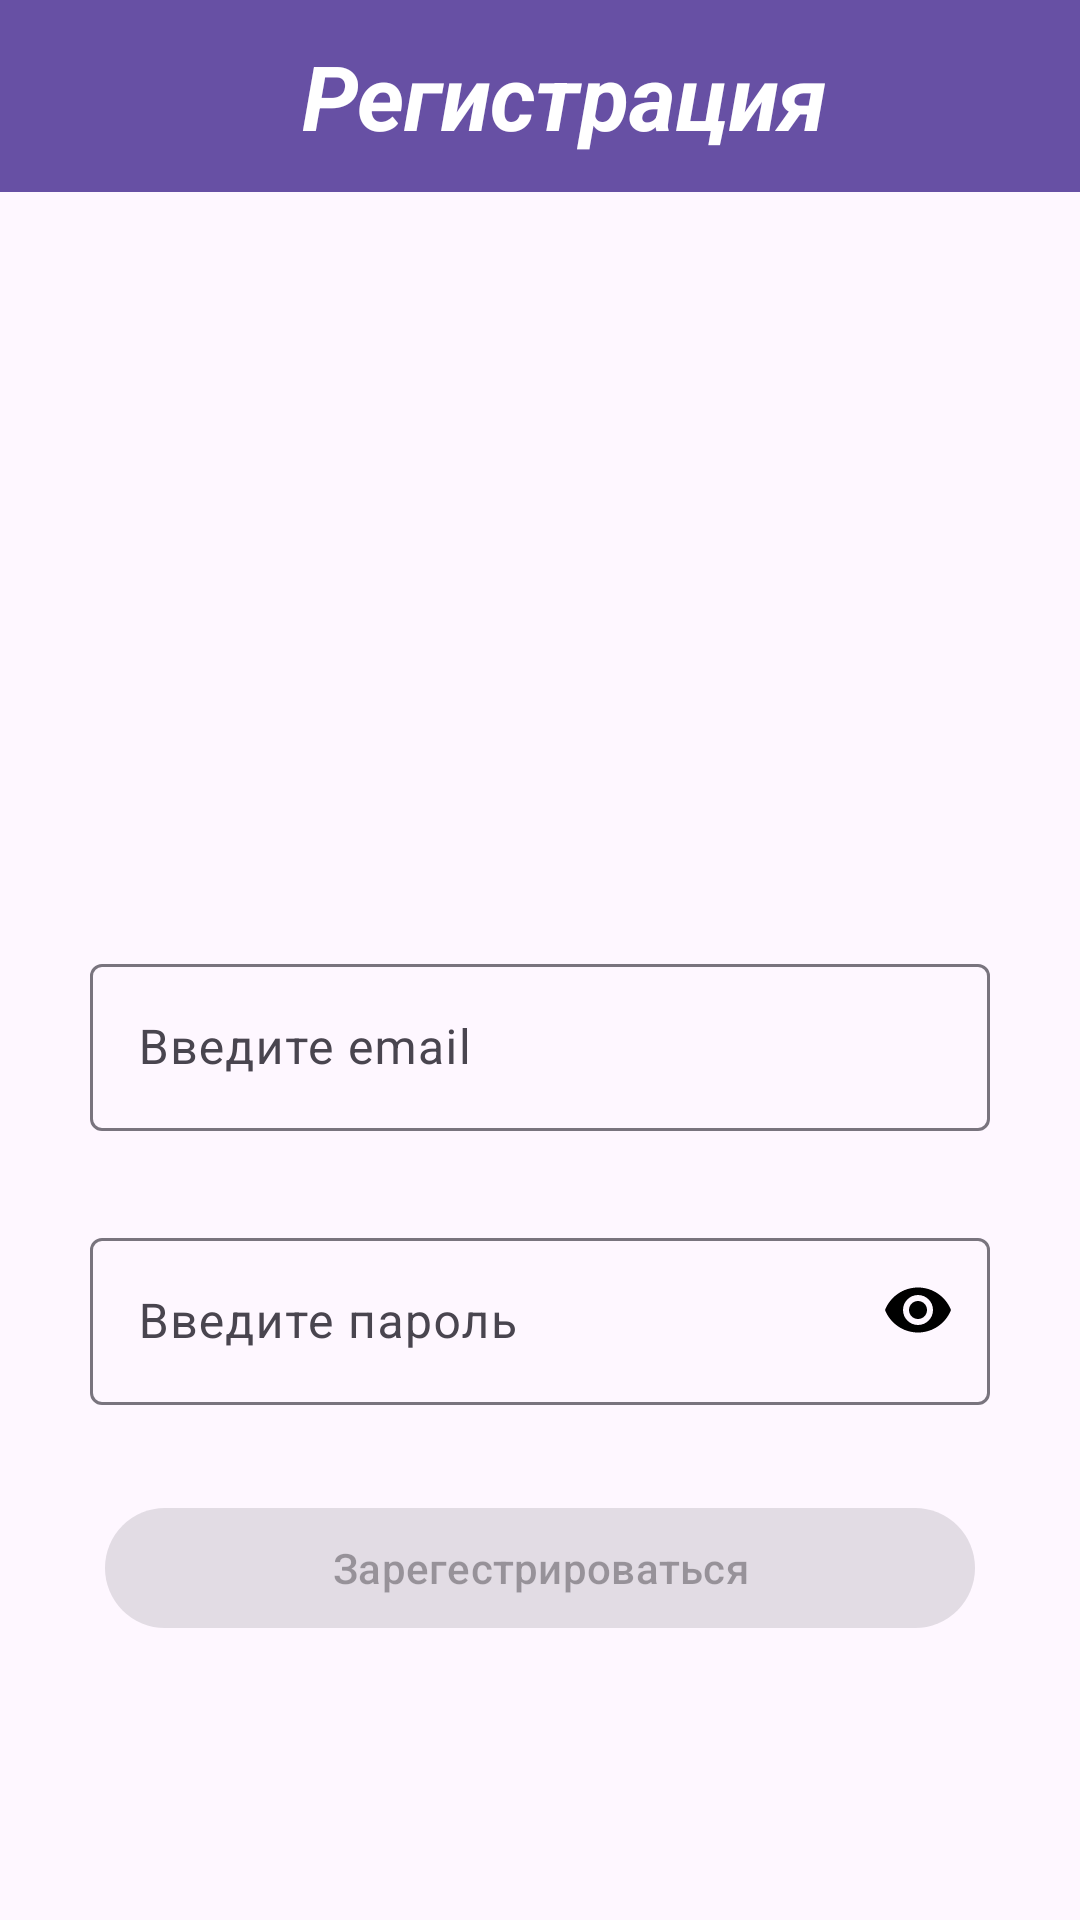

Here is an Android app screen rendered from its layout file. Give the layout XML and the strings, colors and styles it references.
<!-- AndroidManifest.xml: application theme Theme.Library -->
<!-- res/layout/activity_reg.xml -->
<?xml version="1.0" encoding="utf-8"?>
<RelativeLayout xmlns:android="http://schemas.android.com/apk/res/android"
    xmlns:tools="http://schemas.android.com/tools"
    xmlns:app="http://schemas.android.com/apk/res-auto"
    android:id="@+id/main"
    android:layout_width="match_parent"
    android:layout_height="match_parent"
    android:background="@drawable/fon"
    tools:context=".UI.Activities.LogRegResForEnter.regActivity">

    <com.google.android.material.appbar.AppBarLayout
        android:layout_width="match_parent"
        android:layout_height="wrap_content"
        android:theme="@style/Theme.Library.AppBarOverlay"
        tools:ignore="MissingConstraints">

        <androidx.appcompat.widget.Toolbar
            android:id="@+id/toolbar"
            android:layout_width="match_parent"
            android:layout_height="?attr/actionBarSize"
            android:background="?attr/colorPrimary"
            app:popupTheme="@style/Theme.Library.PopupOverlay">

            <TextView
                android:layout_width="match_parent"
                android:layout_height="wrap_content"
                android:gravity="center"
                android:text="Регистрация"
                android:textColor="@color/white"
                android:textSize="30sp"
                android:textStyle="italic|bold"

                />
        </androidx.appcompat.widget.Toolbar>
    </com.google.android.material.appbar.AppBarLayout>

    <ImageView
        android:id="@+id/logo"
        android:layout_width="171dp"
        android:layout_height="306dp"
        android:layout_marginStart="150sp"
        android:layout_marginTop="10sp"
        android:layout_marginEnd="150sp"
        android:src="@drawable/logo"

        />

    <LinearLayout
        android:id="@+id/linearlogo"
        android:layout_width="match_parent"
        android:layout_height="wrap_content"
        android:layout_below="@+id/logo"
        android:gravity="center"
        android:orientation="vertical">

        <com.google.android.material.textfield.TextInputLayout
            android:id="@+id/mailInputLayout"
            android:layout_width="wrap_content"
            android:layout_height="wrap_content"
            android:hint="@string/enter_email"
            app:errorEnabled="true">

            <com.google.android.material.textfield.TextInputEditText
                android:id="@+id/mailEditText"
                android:layout_width="300sp"
                android:layout_height="wrap_content"
                android:inputType="textEmailAddress" />

        </com.google.android.material.textfield.TextInputLayout>

        <com.google.android.material.textfield.TextInputLayout
            android:id="@+id/passwordInputLayout"
            android:layout_width="wrap_content"
            android:layout_height="wrap_content"
            android:layout_marginTop="10sp"
            android:hint="@string/enter_password"
            app:errorEnabled="true"
            app:passwordToggleEnabled="true"
            app:passwordToggleTint="@color/black">

            <com.google.android.material.textfield.TextInputEditText
                android:id="@+id/passwordEditText"
                android:layout_width="300sp"
                android:layout_height="wrap_content"
                android:inputType="textPassword" />

        </com.google.android.material.textfield.TextInputLayout>
        <com.google.android.material.button.MaterialButton
            android:id="@+id/btnReg"
            android:layout_width="match_parent"
            android:layout_height="wrap_content"
            android:layout_marginStart="35sp"
            android:layout_marginTop="10sp"
            android:layout_marginEnd="35sp"
            android:enabled="false"
            android:text="@string/reg">

        </com.google.android.material.button.MaterialButton>
    </LinearLayout>

</RelativeLayout>
<!-- resources referenced by this layout -->
<resources>
  <color name="black">#000000</color>
  <color name="white">#FFFFFF</color>
  <string name="enter_email">Введите email</string>
  <string name="enter_password">Введите пароль</string>
  <string name="reg">Зарегестрироваться</string>
  <style name="Theme.Library.AppBarOverlay" parent="ThemeOverlay.AppCompat.Dark.ActionBar" />
  <style name="Theme.Library.PopupOverlay" parent="ThemeOverlay.AppCompat.Light" />
  <style name="Theme.Library" parent="Base.Theme.Library" />
  <style name="Base.Theme.Library" parent="Theme.Material3.DayNight.NoActionBar">
          
          
      </style>
</resources>
